2-way image classification set "banana_split" from GitHub (vignesh-tck/tree-species-ml); label vocabulary: healthy, unhealthy.

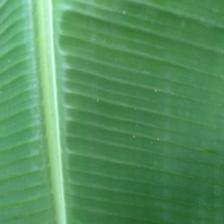
Label: healthy

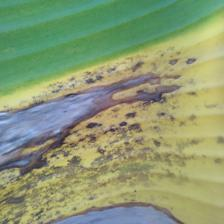
Label: unhealthy

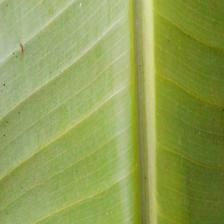
Label: healthy

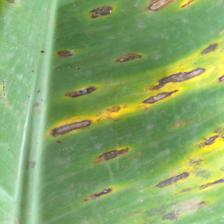
Label: unhealthy

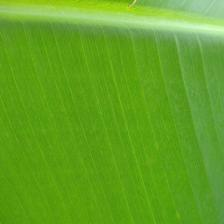
Label: healthy

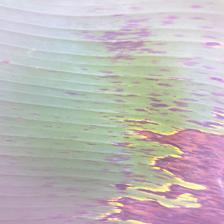
Label: unhealthy
